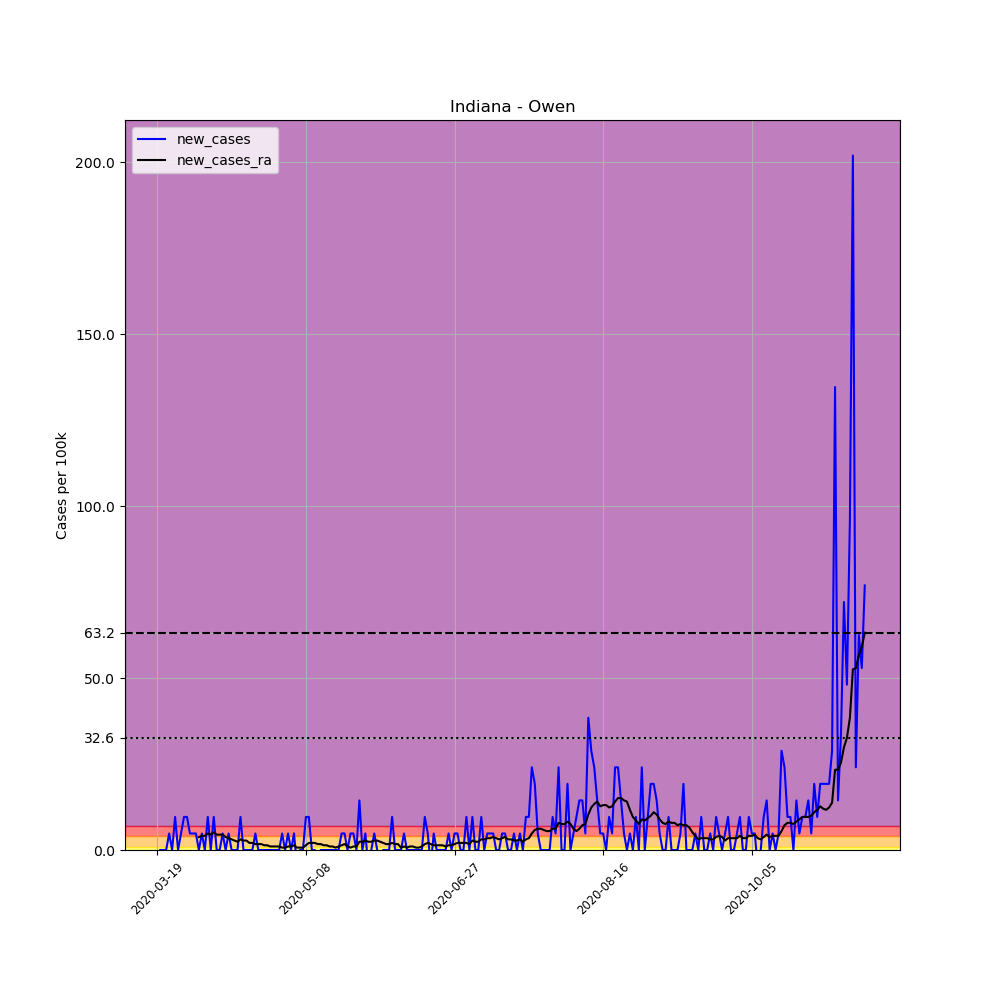

Values plotted in this chart, from the file beside it:
, date, county, state, fips, cases, deaths, COUNTY, STNAME, CTYNAME, POPESTIMATE2019, per_100k, new_cases, new_cases_ra
163502, 2020-03-19, Owen, Indiana, 18119, 1, 0, 119, Indiana, Owen, 20799, 4.808, , 
163503, 2020-03-20, Owen, Indiana, 18119, 1, 0, 119, Indiana, Owen, 20799, 4.808, 0.0, 
163504, 2020-03-21, Owen, Indiana, 18119, 1, 0, 119, Indiana, Owen, 20799, 4.808, 0.0, 
163505, 2020-03-22, Owen, Indiana, 18119, 1, 0, 119, Indiana, Owen, 20799, 4.808, 0.0, 
163506, 2020-03-23, Owen, Indiana, 18119, 2, 0, 119, Indiana, Owen, 20799, 9.616, 4.808, 
163507, 2020-03-24, Owen, Indiana, 18119, 2, 0, 119, Indiana, Owen, 20799, 9.616, 0.0, 
163508, 2020-03-25, Owen, Indiana, 18119, 4, 0, 119, Indiana, Owen, 20799, 19.23, 9.616, 
163509, 2020-03-26, Owen, Indiana, 18119, 4, 0, 119, Indiana, Owen, 20799, 19.23, 0.0, 
163510, 2020-03-27, Owen, Indiana, 18119, 5, 0, 119, Indiana, Owen, 20799, 24.04, 4.808, 
163511, 2020-03-28, Owen, Indiana, 18119, 7, 0, 119, Indiana, Owen, 20799, 33.66, 9.616, 
163512, 2020-03-29, Owen, Indiana, 18119, 9, 0, 119, Indiana, Owen, 20799, 43.27, 9.616, 
163513, 2020-03-30, Owen, Indiana, 18119, 10, 0, 119, Indiana, Owen, 20799, 48.08, 4.808, 
163514, 2020-03-31, Owen, Indiana, 18119, 11, 0, 119, Indiana, Owen, 20799, 52.89, 4.808, 
163515, 2020-04-01, Owen, Indiana, 18119, 12, 0, 119, Indiana, Owen, 20799, 57.7, 4.808, 
163516, 2020-04-02, Owen, Indiana, 18119, 12, 0, 119, Indiana, Owen, 20799, 57.7, 0.0, 3.778
163517, 2020-04-03, Owen, Indiana, 18119, 13, 0, 119, Indiana, Owen, 20799, 62.5, 4.808, 4.121
163518, 2020-04-04, Owen, Indiana, 18119, 13, 0, 119, Indiana, Owen, 20799, 62.5, 0.0, 4.121
163519, 2020-04-05, Owen, Indiana, 18119, 15, 0, 119, Indiana, Owen, 20799, 72.12, 9.616, 4.808
163520, 2020-04-06, Owen, Indiana, 18119, 15, 0, 119, Indiana, Owen, 20799, 72.12, 0.0, 4.465
163521, 2020-04-07, Owen, Indiana, 18119, 17, 0, 119, Indiana, Owen, 20799, 81.73, 9.616, 5.151
163522, 2020-04-08, Owen, Indiana, 18119, 17, 0, 119, Indiana, Owen, 20799, 81.73, 0.0, 4.465
163523, 2020-04-09, Owen, Indiana, 18119, 17, 0, 119, Indiana, Owen, 20799, 81.73, 0.0, 4.465
163524, 2020-04-10, Owen, Indiana, 18119, 18, 1, 119, Indiana, Owen, 20799, 86.54, 4.808, 4.465
163525, 2020-04-11, Owen, Indiana, 18119, 18, 1, 119, Indiana, Owen, 20799, 86.54, 0.0, 3.778
163526, 2020-04-12, Owen, Indiana, 18119, 19, 1, 119, Indiana, Owen, 20799, 91.35, 4.808, 3.434
163527, 2020-04-13, Owen, Indiana, 18119, 19, 1, 119, Indiana, Owen, 20799, 91.35, 0.0, 3.091
163528, 2020-04-14, Owen, Indiana, 18119, 19, 1, 119, Indiana, Owen, 20799, 91.35, 0.0, 2.747
163529, 2020-04-15, Owen, Indiana, 18119, 19, 1, 119, Indiana, Owen, 20799, 91.35, 0.0, 2.404
163530, 2020-04-16, Owen, Indiana, 18119, 21, 1, 119, Indiana, Owen, 20799, 101, 9.616, 3.091
163531, 2020-04-17, Owen, Indiana, 18119, 21, 1, 119, Indiana, Owen, 20799, 101, 0.0, 2.747
163532, 2020-04-18, Owen, Indiana, 18119, 21, 1, 119, Indiana, Owen, 20799, 101, 0.0, 2.747
163533, 2020-04-19, Owen, Indiana, 18119, 21, 1, 119, Indiana, Owen, 20799, 101, 0.0, 2.061
163534, 2020-04-20, Owen, Indiana, 18119, 21, 1, 119, Indiana, Owen, 20799, 101, 0.0, 2.061
163535, 2020-04-21, Owen, Indiana, 18119, 22, 1, 119, Indiana, Owen, 20799, 105.8, 4.808, 1.717
163536, 2020-04-22, Owen, Indiana, 18119, 22, 1, 119, Indiana, Owen, 20799, 105.8, 0.0, 1.717
163537, 2020-04-23, Owen, Indiana, 18119, 22, 1, 119, Indiana, Owen, 20799, 105.8, 0.0, 1.717
163538, 2020-04-24, Owen, Indiana, 18119, 22, 1, 119, Indiana, Owen, 20799, 105.8, 0.0, 1.374
163539, 2020-04-25, Owen, Indiana, 18119, 22, 1, 119, Indiana, Owen, 20799, 105.8, 0.0, 1.374
163540, 2020-04-26, Owen, Indiana, 18119, 22, 1, 119, Indiana, Owen, 20799, 105.8, 0.0, 1.03
163541, 2020-04-27, Owen, Indiana, 18119, 22, 1, 119, Indiana, Owen, 20799, 105.8, 0.0, 1.03
163542, 2020-04-28, Owen, Indiana, 18119, 22, 1, 119, Indiana, Owen, 20799, 105.8, 0.0, 1.03
163543, 2020-04-29, Owen, Indiana, 18119, 22, 1, 119, Indiana, Owen, 20799, 105.8, 0.0, 1.03
163544, 2020-04-30, Owen, Indiana, 18119, 23, 1, 119, Indiana, Owen, 20799, 110.6, 4.808, 0.6868
163545, 2020-05-01, Owen, Indiana, 18119, 23, 1, 119, Indiana, Owen, 20799, 110.6, 0.0, 0.6868
163546, 2020-05-02, Owen, Indiana, 18119, 24, 1, 119, Indiana, Owen, 20799, 115.4, 4.808, 1.03
163547, 2020-05-03, Owen, Indiana, 18119, 24, 1, 119, Indiana, Owen, 20799, 115.4, 0.0, 1.03
163548, 2020-05-04, Owen, Indiana, 18119, 25, 1, 119, Indiana, Owen, 20799, 120.2, 4.808, 1.374
163549, 2020-05-05, Owen, Indiana, 18119, 24, 1, 119, Indiana, Owen, 20799, 115.4, -4.808, 0.6868
163550, 2020-05-06, Owen, Indiana, 18119, 24, 1, 119, Indiana, Owen, 20799, 115.4, 0.0, 0.6868
163551, 2020-05-07, Owen, Indiana, 18119, 24, 1, 119, Indiana, Owen, 20799, 115.4, 0.0, 0.6868
163552, 2020-05-08, Owen, Indiana, 18119, 26, 1, 119, Indiana, Owen, 20799, 125, 9.616, 1.374
163553, 2020-05-09, Owen, Indiana, 18119, 28, 1, 119, Indiana, Owen, 20799, 134.6, 9.616, 2.061
163554, 2020-05-10, Owen, Indiana, 18119, 28, 1, 119, Indiana, Owen, 20799, 134.6, 0.0, 2.061
163555, 2020-05-11, Owen, Indiana, 18119, 28, 1, 119, Indiana, Owen, 20799, 134.6, 0.0, 2.061
163556, 2020-05-12, Owen, Indiana, 18119, 27, 1, 119, Indiana, Owen, 20799, 129.8, -4.808, 1.717
163557, 2020-05-13, Owen, Indiana, 18119, 27, 1, 119, Indiana, Owen, 20799, 129.8, 0.0, 1.717
163558, 2020-05-14, Owen, Indiana, 18119, 27, 1, 119, Indiana, Owen, 20799, 129.8, 0.0, 1.374
163559, 2020-05-15, Owen, Indiana, 18119, 27, 1, 119, Indiana, Owen, 20799, 129.8, 0.0, 1.374
163560, 2020-05-16, Owen, Indiana, 18119, 27, 1, 119, Indiana, Owen, 20799, 129.8, 0.0, 1.03
163561, 2020-05-17, Owen, Indiana, 18119, 27, 1, 119, Indiana, Owen, 20799, 129.8, 0.0, 1.03
... 179 more rows
